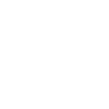
t = 0.00 s
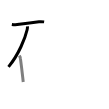
t = 2.50 s
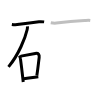
t = 5.25 s
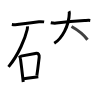
t = 7.75 s
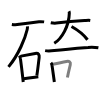
t = 10.50 s
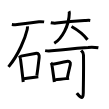
t = 13.00 s

The animated SVG that drew these frames (rendered in a browser with its animation timeline set to each time). Animation: 13 SMIL elements (animate=13); one cycle of 13.00 s.

<svg width="109px" height="109px" viewBox="0 0 px 109px" xmlns="http://www.w3.org/2000/svg" xmlns:xlink="http://www.w3.org/1999/xlink" xml:space="preserve" version="1.1"  baseProfile="full">
<path d="M11.86,24.4c2.48,0.42,4.94,0.39,7.38-0.1c6.12-0.88,11.87-1.67,19.76-2.58c1.72-0.12,3.43-0.07,5.13,0.15" style="fill:none;stroke:black;stroke-width:3;opacity:0">
  <animate attributeType="CSS" attributeName="opacity" from="0" to="1" begin="0s" dur="1s" repeatCount="Indefinite" fill="freeze" />
</path>
<path d="M27.48,26.35c0.05,0.96-0.04,2.01-0.35,3.38c-1.88,8.14-8.38,24.89-18.63,37.13" style="fill:none;stroke:black;stroke-width:3;opacity:0">
  <animate attributeType="CSS" attributeName="opacity" from="0" to="1" begin="1s" dur="1s" repeatCount="Indefinite" fill="freeze" />
</path>
<path d="M19.31,55.51c0.67,0.94,1.05,1.99,1.12,3.15c0.78,5.76,1.51,11.63,2.3,18.72c0.17,1.48,0.33,3.02,0.51,4.62" style="fill:none;stroke:black;stroke-width:3;opacity:0">
  <animate attributeType="CSS" attributeName="opacity" from="0" to="1" begin="2s" dur="1s" repeatCount="Indefinite" fill="freeze" />
</path>
<path d="M21,56.12c6.79-1.32,10.94-2.12,14.24-2.71c3.27-0.59,4.3,1.25,3.91,4.23c-0.67,5.13-1.24,11.14-2.3,17.91" style="fill:none;stroke:black;stroke-width:3;opacity:0">
  <animate attributeType="CSS" attributeName="opacity" from="0" to="1" begin="3s" dur="1s" repeatCount="Indefinite" fill="freeze" />
</path>
<path d="M23.64,78.73c4.29-0.73,7.52-1.14,11.22-1.58c1.1-0.13,2.24-0.27,3.47-0.41" style="fill:none;stroke:black;stroke-width:3;opacity:0">
  <animate attributeType="CSS" attributeName="opacity" from="0" to="1" begin="4s" dur="1s" repeatCount="Indefinite" fill="freeze" />
</path>
<path d="M50.77,22.76c1.81,0.34,3.65,0.58,5.49,0.35C64.88,22,75.62,21,84.52,20.56c1.94-0.1,3.82-0.38,5.74-0.1" style="fill:none;stroke:black;stroke-width:3;opacity:0">
  <animate attributeType="CSS" attributeName="opacity" from="0" to="1" begin="5s" dur="1s" repeatCount="Indefinite" fill="freeze" />
</path>
<path d="M68.96,11.25c0.24,0.43,0.37,0.94,0.36,1.88c-0.25,12.93-7.57,25.62-15.07,30.12" style="fill:none;stroke:black;stroke-width:3;opacity:0">
  <animate attributeType="CSS" attributeName="opacity" from="0" to="1" begin="6s" dur="1s" repeatCount="Indefinite" fill="freeze" />
</path>
<path d="M71.5,26.5c5.96,3.34,12.36,8.25,16,13.25" style="fill:none;stroke:black;stroke-width:3;opacity:0">
  <animate attributeType="CSS" attributeName="opacity" from="0" to="1" begin="7s" dur="1s" repeatCount="Indefinite" fill="freeze" />
</path>
<path d="M45.13,50.62c3.04,0.57,6.04,0.3,9.13-0.07c9.17-1.1,24.3-2.35,33.88-3.1c3.41-0.35,6.83-0.21,10.24,0.4" style="fill:none;stroke:black;stroke-width:3;opacity:0">
  <animate attributeType="CSS" attributeName="opacity" from="0" to="1" begin="8s" dur="1s" repeatCount="Indefinite" fill="freeze" />
</path>
<path d="M50.95,62.67c0.61,0.71,0.94,1.53,1.01,2.46c0.66,4.21,1.1,7.53,1.66,11.63c0.22,1.6,0.46,3.32,0.73,5.26" style="fill:none;stroke:black;stroke-width:3;opacity:0">
  <animate attributeType="CSS" attributeName="opacity" from="0" to="1" begin="9s" dur="1s" repeatCount="Indefinite" fill="freeze" />
</path>
<path d="M52.9,64.31c4.55-0.91,9.83-2.09,13.6-2.81c2.69-0.51,4.45,0.44,3.78,3.26c-0.89,3.74-2,8.08-2.87,12.72" style="fill:none;stroke:black;stroke-width:3;opacity:0">
  <animate attributeType="CSS" attributeName="opacity" from="0" to="1" begin="10s" dur="1s" repeatCount="Indefinite" fill="freeze" />
</path>
<path d="M54.98,79.88c3.03-0.41,6.63-0.73,10.9-1.25c1.03-0.12,2.1-0.26,3.2-0.41" style="fill:none;stroke:black;stroke-width:3;opacity:0">
  <animate attributeType="CSS" attributeName="opacity" from="0" to="1" begin="11s" dur="1s" repeatCount="Indefinite" fill="freeze" />
</path>
<path d="M81.17,50.47c0.83,1.03,2.24,1.25,2.31,4.6c0.3,16.08-0.19,32.27-0.19,37.75c0,9.39-5.36,1.66-6.47,0.28" style="fill:none;stroke:black;stroke-width:3;opacity:0">
  <animate attributeType="CSS" attributeName="opacity" from="0" to="1" begin="12s" dur="1s" repeatCount="Indefinite" fill="freeze" />
</path>
</svg>
